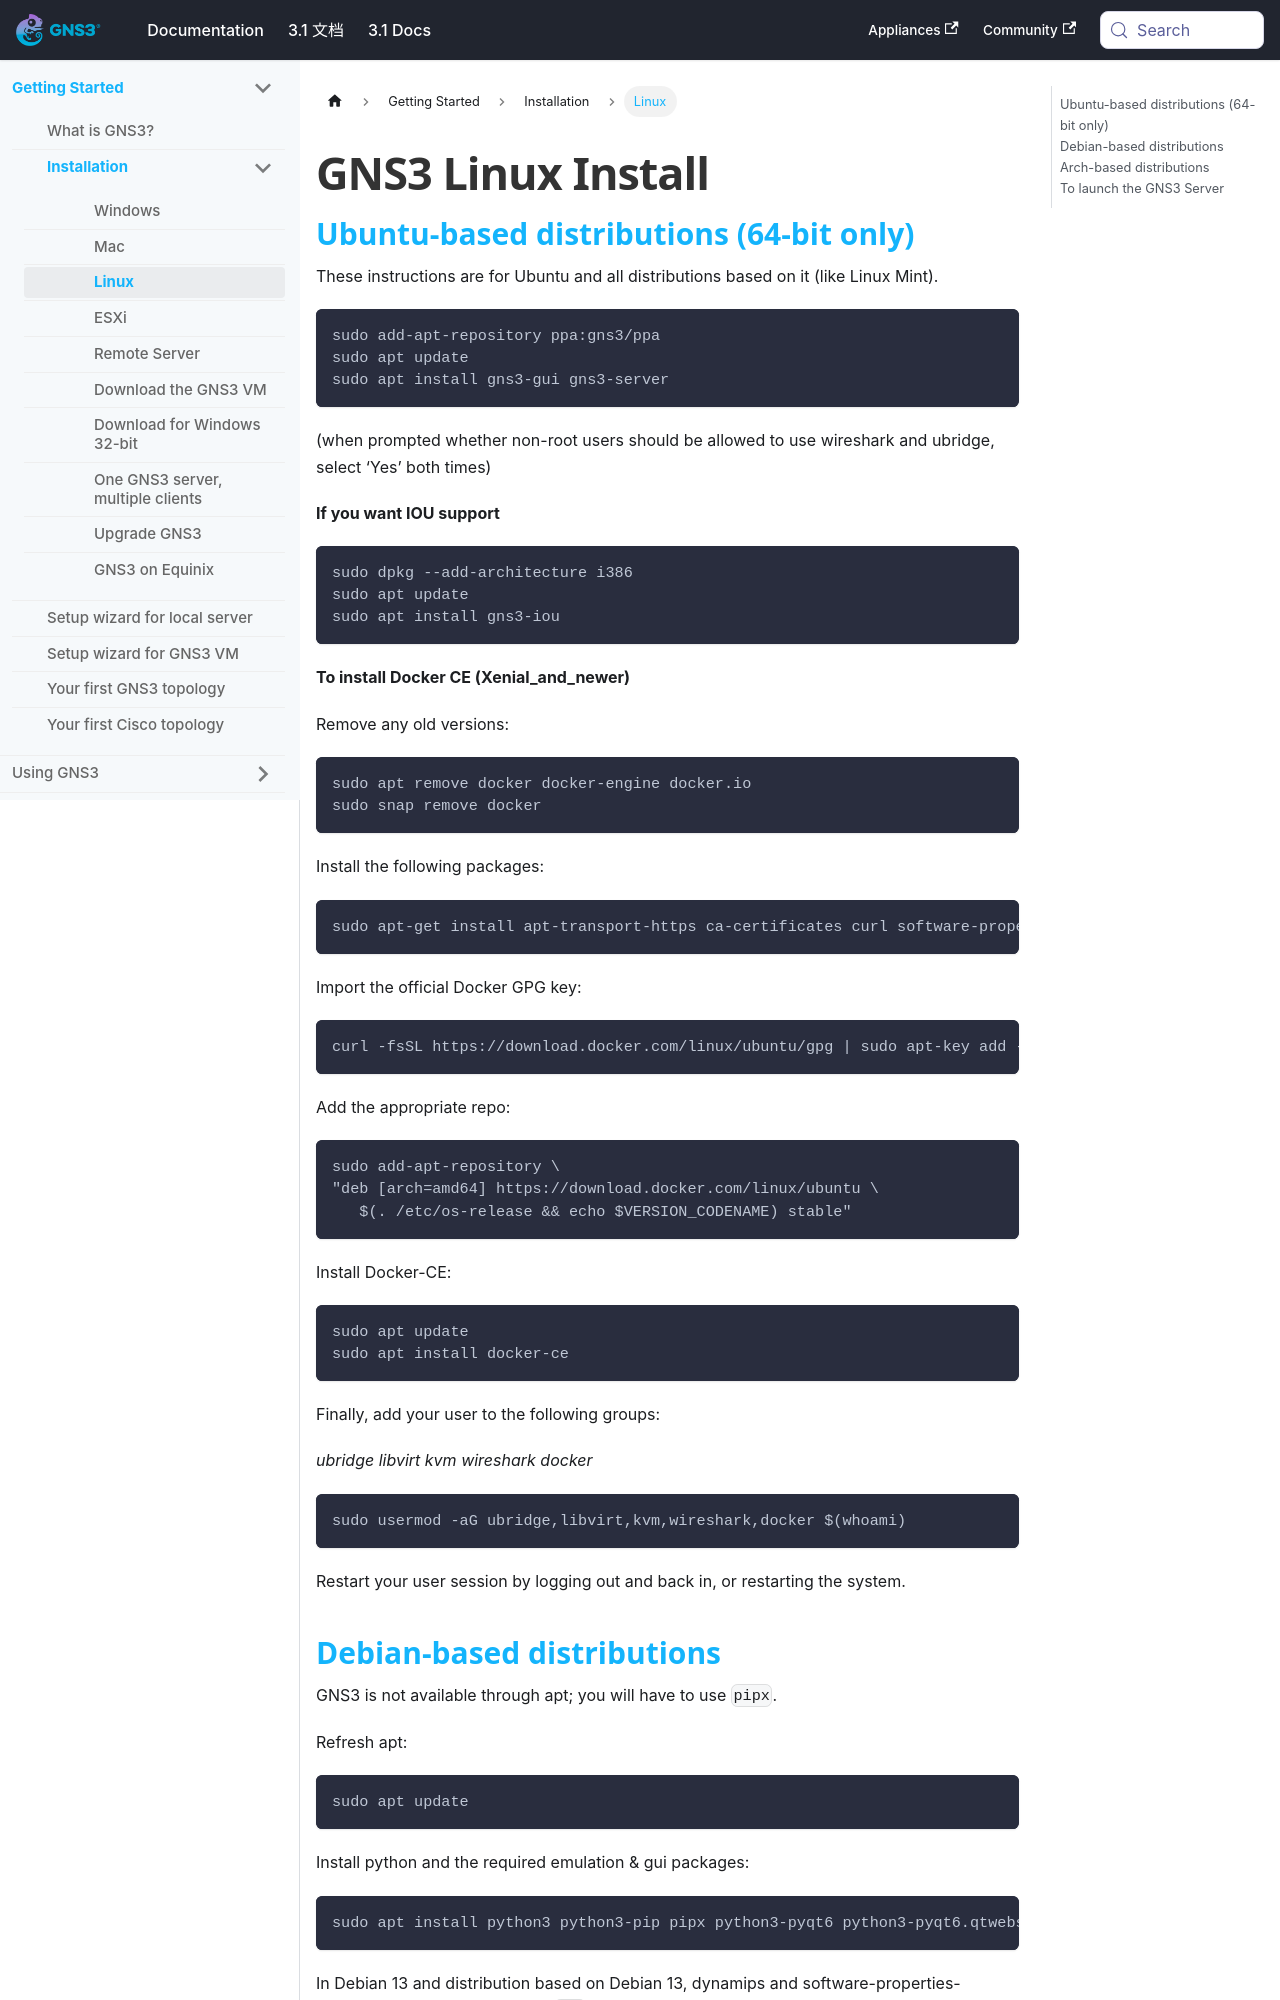

repository: mother/gns3-docs · page: docs/getting-started/installation/linux.html · generator: docusaurus

---
id: linux
title: GNS3 Linux Install
sidebar_label: Linux
---

## Ubuntu-based distributions (64-bit only)
These instructions are for Ubuntu and all distributions based on it (like Linux Mint).

```
sudo add-apt-repository ppa:gns3/ppa
sudo apt update                                
sudo apt install gns3-gui gns3-server
```

(when prompted whether non-root users should be allowed to use wireshark and ubridge, select ‘Yes’ both times)

**If you want IOU support**

```
sudo dpkg --add-architecture i386
sudo apt update
sudo apt install gns3-iou
```

**To install Docker CE (Xenial_and_newer)**

Remove any old versions:
```
sudo apt remove docker docker-engine docker.io
sudo snap remove docker
```

Install the following packages:
```
sudo apt-get install apt-transport-https ca-certificates curl software-properties-common
```

Import the official Docker GPG key:
```
curl -fsSL https://download.docker.com/linux/ubuntu/gpg | sudo apt-key add -
```

Add the appropriate repo:
```
sudo add-apt-repository \
"deb [arch=amd64] https://download.docker.com/linux/ubuntu \
   $(. /etc/os-release && echo $VERSION_CODENAME) stable"
```

Install Docker-CE:
```
sudo apt update
sudo apt install docker-ce
```

Finally, add your user to the following groups:

*ubridge libvirt kvm wireshark docker*

```
sudo usermod -aG ubridge,libvirt,kvm,wireshark,docker $(whoami)
```

Restart your user session by logging out and back in, or restarting the system.
